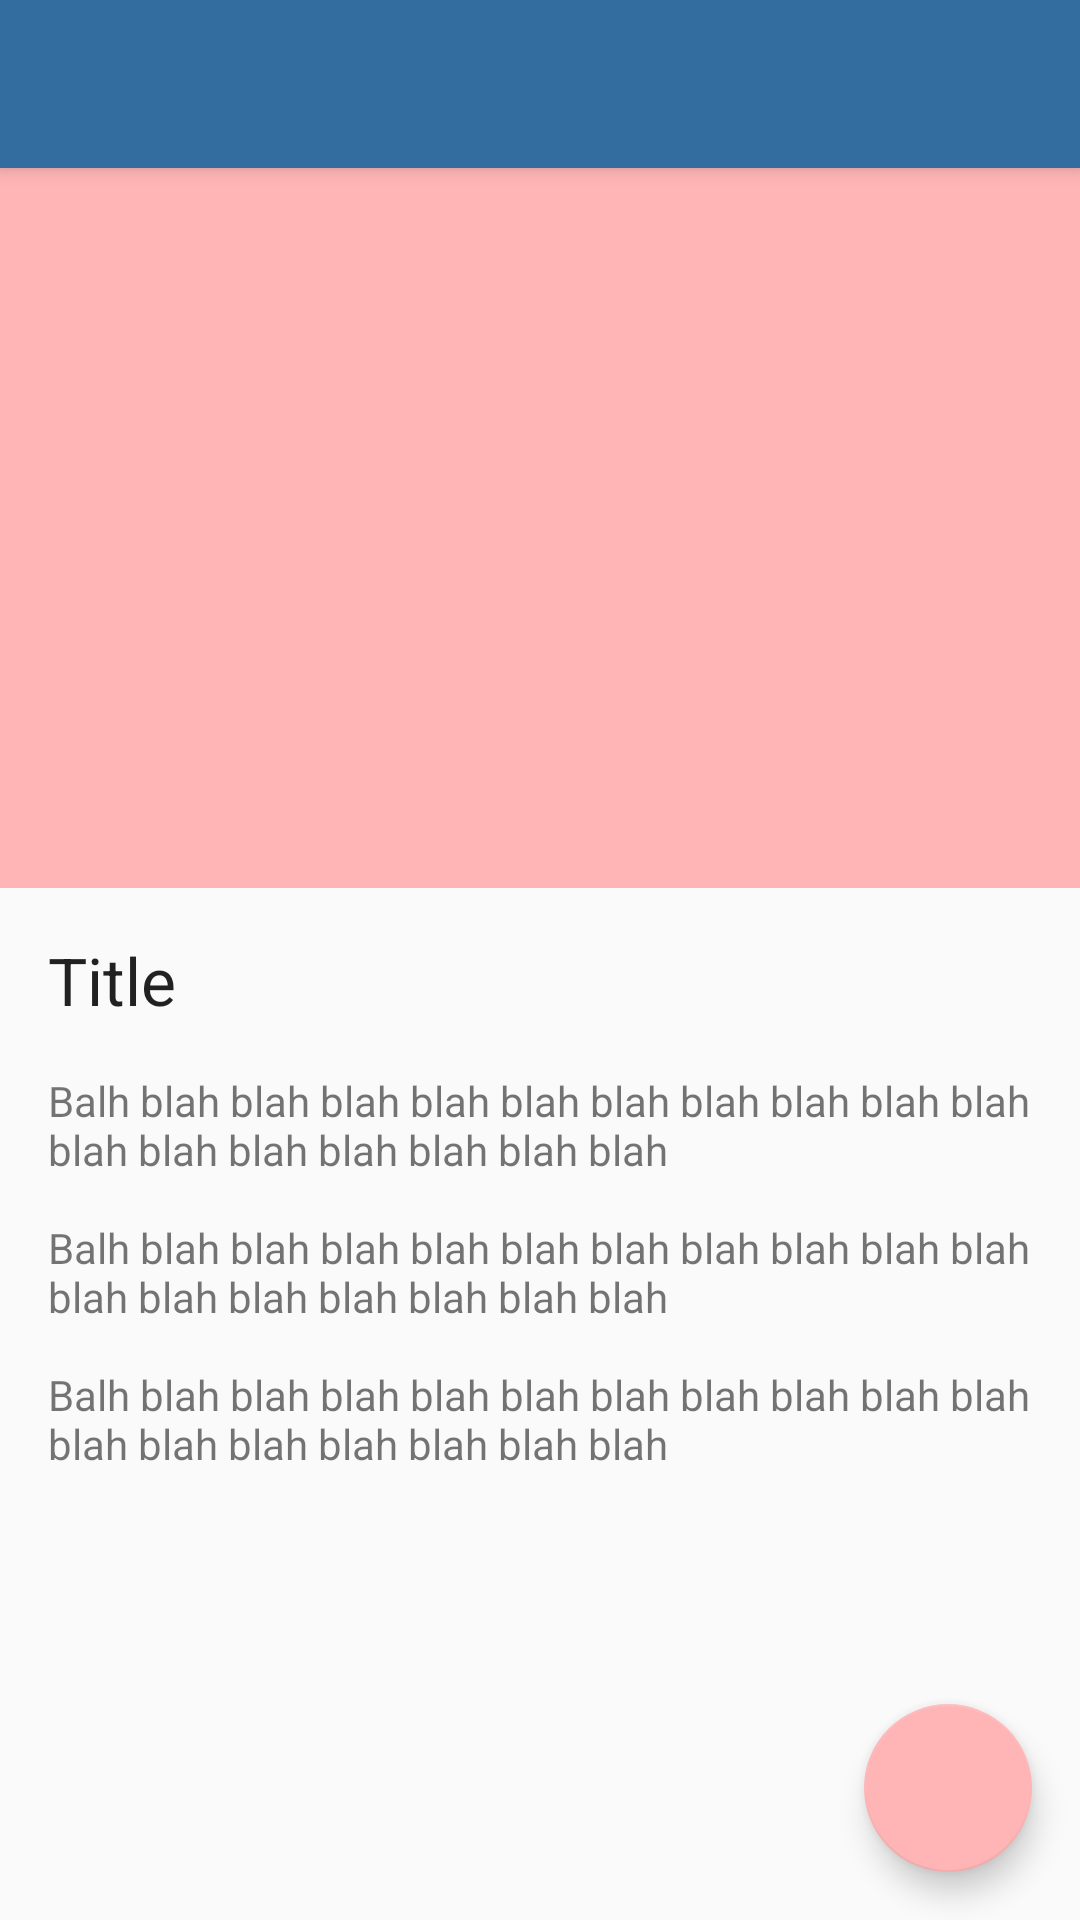

The Android layout XML behind this screen, and the referenced resources:
<!-- AndroidManifest.xml: application theme AppTheme -->
<!-- res/layout/details_activity.xml -->
<?xml version="1.0" encoding="utf-8"?>
<android.support.design.widget.CoordinatorLayout xmlns:android="http://schemas.android.com/apk/res/android"
    xmlns:app="http://schemas.android.com/apk/res-auto"
    xmlns:tools="http://schemas.android.com/tools"
    android:layout_width="match_parent"
    android:layout_height="match_parent"
    tools:context="io.github.gianpamx.mamadigital.DetailsActivity">

    <RelativeLayout
        android:layout_width="match_parent"
        android:layout_height="match_parent">

        <android.support.v7.widget.Toolbar
            android:id="@+id/toolbar"
            android:layout_width="match_parent"
            android:layout_height="?attr/actionBarSize"
            android:layout_alignParentEnd="true"
            android:layout_alignParentStart="true"
            android:layout_alignParentTop="true"
            android:background="?attr/colorPrimary"
            android:elevation="4dp"
            android:theme="@style/ThemeOverlay.AppCompat.Dark.ActionBar"
            app:popupTheme="@style/ThemeOverlay.AppCompat.Dark" />

        <ScrollView
            android:layout_width="match_parent"
            android:layout_height="wrap_content"
            android:layout_alignParentEnd="true"
            android:layout_alignParentStart="true"
            android:layout_below="@+id/toolbar"
            android:orientation="vertical">

            <RelativeLayout
                android:layout_width="match_parent"
                android:layout_height="wrap_content">

                <ImageView
                    android:id="@+id/imageView"
                    android:layout_width="match_parent"
                    android:layout_height="240dp"
                    android:layout_alignParentEnd="true"
                    android:layout_alignParentStart="true"
                    android:layout_alignParentTop="true"
                    android:background="@color/colorAccent"
                    android:scaleType="centerCrop" />

                <TextView
                    android:id="@+id/titleTextView"
                    android:layout_width="wrap_content"
                    android:layout_height="wrap_content"
                    android:layout_alignParentStart="true"
                    android:layout_below="@+id/imageView"
                    android:layout_marginStart="16dp"
                    android:layout_marginTop="16dp"
                    android:text="Title"
                    android:textAppearance="@style/TextAppearance.AppCompat.Large" />

                <TextView
                    android:id="@+id/descriptionTextView"
                    android:layout_width="wrap_content"
                    android:layout_height="wrap_content"
                    android:layout_alignParentEnd="true"
                    android:layout_alignParentStart="true"
                    android:layout_below="@+id/titleTextView"
                    android:layout_marginStart="16dp"
                    android:layout_marginTop="16dp"
                    android:text="@string/balh_blah_blah" />
            </RelativeLayout>
        </ScrollView>

        <android.support.design.widget.FloatingActionButton
            android:layout_width="wrap_content"
            android:layout_height="wrap_content"
            android:layout_alignParentBottom="true"
            android:layout_alignParentEnd="true"
            android:layout_margin="16dp"
            android:src="@drawable/ic_add_24dp" />
    </RelativeLayout>
</android.support.design.widget.CoordinatorLayout>
<!-- resources referenced by this layout -->
<resources>
  <color name="colorAccent">#FFB5B6</color>
  <string name="balh_blah_blah">"Balh blah blah blah blah blah blah blah blah blah blah blah blah blah blah blah blah blah\n\nBalh blah blah blah blah blah blah blah blah blah blah blah blah blah blah blah blah blah\n\nBalh blah blah blah blah blah blah blah blah blah blah blah blah blah blah blah blah blah"<br />
      </string>
  <style name="AppTheme" parent="Theme.AppCompat.Light.NoActionBar">
          
          <item name="colorPrimary">@color/colorPrimary</item>
          <item name="colorPrimaryDark">@color/colorPrimaryDark</item>
          <item name="colorAccent">@color/colorAccent</item>
      </style>
  <color name="colorPrimary">#336D9F</color>
  <color name="colorPrimaryDark">#336D9F</color>
</resources>
